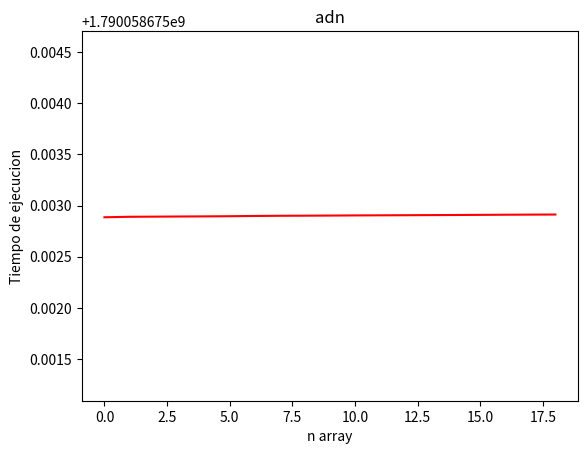

The matplotlib source for this figure:
import random
import string
from matplotlib import pyplot as pl
import time

def adn(chain1, chain2):
   if(len(chain1) == 0 or len(chain2)== 0):#c1=4
        return 0#c2=1
   if(chain1[len(chain1)-1] == chain2[len(chain2)-1]):#c3=2
        return adn(chain1[0:len(chain1)-1], chain2[0:len(chain2)-1]) + 1#T(n)=(n-1)*(m-1)
        return max(adn(chain1[0:len(chain1)-1], chain2), adn(chain1, chain2[0:len(chain2)-1]))
        
print(adn(["A","B","C"],["A","B","A"]))


CADENA=['gctagcgtagcttaactaaagcataacactgaagatgttaagatgagccctagacagctccgcaggcacaaaggcttggtcctggccttactatcaattttaacccaatttacacatgcaagtctccgcacccctgtgagaatgcccttaatccccctgccacataggggaaaaggagcaggtatcaggcacgcacccgcagcccaagacgccttgctaagccacacccccaagggaactcagcagtgataaacattgagctatgagcgcaagctcgactcagccagagttaagagggccggtaaaactcgtgccagccaccgcggttatacgagaggccccaactgatagtccacggcgtaaagcgtgattaaaggatgcctactacactagagccaaaagcctcctaagccgtcatacgcacctgaaggcccgaagcccaaccacgaaggtagctctacctaacaaggaccccttgaacccacgacaactgagacacaaactgggattagataccccactatgctcagtcataaaccttggtaataaattacacatattacccgccagggtactacgagcgctagcttaaaacccaaaggacttggcggtgccccagacccacctagaggagcctgttctagaaccgataatccccgttaaacctcaccacttcttgtcatttccgcctatataccgccgtcgtcagcttaccctgtgaaagactaatagtaagcaaaaatggcacacccaaaaacgtcaggtcgaggtgtagcgaatgaagtggaaagaaatgggctacattttctgacacagaaaatacacgaataacactgtgaaaccagtgattgaaggtggatttagcagtaaaaagaaaatagaaaattcttttgaagccggctatggggcgcgcacacaccgcccgtcactctcctcaaaggaacaccccaagtatataaatctacaacccaaacaagaggaggcaagtcgtaacatggtaagtgtaccggaaggtgcacttggaacaaccaaaatgtagctcaatagaaaagcacctcccttacaccgaggggacatctgtgcaaatcagatcattttgagctaaatagctagcctcaccacacacatcacaaatgaatatttatatataaccccccataagatcaaaaaaaataaacaaaccatttaatacccccagtataggcgatagaaaaggacaaagcagcgcaatagagaaagtaccgcaagggaaagctgaaagagaaaatgaaacaacttgttaaagcaataaaaagcaaagattaaaacttgtaccttttgcatcatgatttagccagttcttatcaggcaaagagaactttagtctgaccccccgaaactagacgagctactccgagacagcctaatagggcaaacccgtctctgtggcaaaagagtgggaagatctccgagtagaggcgacaaacctaacgagcctagtaatagctggttgctcaggaaatgaatattagttcagcctcaaggcttctactgtcacccaggtcattaccaacaaagacaccaagaaaaccttaagagttattcaagagaggtacagctcccttgaaaaagaacacaaccttaacaggcggataaagatcacattaaattaaaggaactttgtttcagtgggcctaaaagcagccacctgcacagaaagcgttaaagctcagacaaaaccccaccctattatcccgataaaacaatcacaatcccctaaacctacagagcccctctatataactatagaagcaataatgctaaaattagtaacaagaaggtacgaccttctccaagcacacgtgtaagtcagaccggacccgccactgacaaataacggacccaaccaaagagggaaatacagaataataatagaaatcaagaaaaccctgtaaaacacaaccgttaacccaacacaggagtgcaccgccaaggaaagactaaaagaaaaagaaggaactcggcaaacacgagcctcgcctgtttaccaaaaacatcgcctcttgcaaaccaatgtattagaggtcccgcctgccctgtgaccaaaagtttaacggccgcggtattttgaccgtgcgaaggtagcgtaatcacttgtcttttaaatgaagacctgtatgaatggcataacgagggctcaactgtctcctttttccagtcagtgaaattgacctgctcgtgcagaggcgagcataaccccataagacgagaagaccctatggagcttaaaacacaagatcaactatgctatcaagccaactacccacggaaataatagctaaaagcataatagtaccctgatcctaatgttttcggttggggcgaccacggaggacaaaaaagcctccatgtcgacgggggcactgcccctaaaacctagggcgacagcccaaagcaacagaacatctgacgaacaatgacccaggctaaagcctgatcaacgaaccaagttaccctagggataacagcgcaatcctttctaagagtccatatcgacgaaagggtttacgacctcgatgttggatcaggacatcctaatggtgcagccgctattaagggttcgtttgttcaacgattaaagtcctacgtgatctgagttcagaccggagtaatccaggtcagtttctatctatgcagtgacccttcctagtacgaaaggaccggaaggctgaggccaatgctacaagtatgcctcaccccaacctagtgaaaacaactaaaataggtaaaggggcacaaacctcccccctagaatagggcaagctaagatggcagagcttggtaattgcaaaaggcctaagccctttccaacagaggttcaaatcctcttcttagctatgacctctcacctactaacttacctaatcaatccattagcatacatcgttccaattctgctagcagtagcatttttaaccctcatcgagcgaaaagtgctaggctacatacaactacgaaaaggcccaaacatcgttggaccttatggtcttctacagcccatcgctgacggtatcaagctatttatcaaagagcccgtgcgtcccaccacagcctctccatttttatttttagcagcccccatcatagcactaaccttggccctcaccctatgaatacccctaccaataccctacccagtcgcagacctcaacctaggcatcctatttattctagccctatccagtctagccgtatactcaatcttaggctccggttgagcctccaattcaaaatatgctctcatcggagcacttcgagcggtggcacaaacaatctcctatgaagtaagcctcggcttgatcctcttatgtataattatcttcactggcaatttcaccctccacaccttcaatattacacaagaggcaatttgactgctagccccaggctgacccctcgcagcaatatgatatatctccaccctcgccgaaacaaaccgagcccctttcgacctcacagagggggaatcagaactagtctccggcttcaacgtagagtacgcaggaggaccattcgccctattttttctagctgaatacgccaacatcctcctaataaacaccctctccacaatcctattcctgggggcttatcacaacccgatactacctgaaataacagcactcaacctcataatcaaagcctcaatgctatcaatactatttttatgagtacgagcctcgtacccacgattccgatatgaccaactaatacacctagtatgaaagaacttcctccctatcaccctagcccttgtattatgacacgtctctctaccaattgcctctgccggcctgccaccccaaatctagcacaatataggaatcgtgcctgaaggccaagggccactttgatagagtggataataggggttcaagtcccctcgcttccttagaaagaaggggttcgaacccatcctcaagagatcaaaactcttggtgcttccactacaccacttcctagtaaagtcagctaattaaagcttttgggcccataccccaaacatgttggttaaaatccttcctttactaatgaacccctacgtacttgccatcctgctttcaagcctaggaattggaactaccctaacatttgcaagctcccactgacttttggcatgaatgggcctagagattagtacattagccatcatccccctcatagcacaacaacaccacccccgagcagtcgaagccacaactaaatacttcctcacccaagcaacagccgcagctataattttatttgccagcaccaccaatgcttgaacaacaggagaatgaaacatccaagaaatgtccaaccccacagccttagtcctaatcaccatagccctggccctaaagatcggactcgcccccgtccactactgactcccagaagtactgcaaggcctcgacctcaccacaggcctcatcctttcaacctgacaaaaactagcccccttcgccctaatttatcaaatcagtccaataataaacccatccctggtaatcatactaggcctagcttccaccatcatcggcggatggggcggcctaaaccaaacacaactacgaaaaatcctggcatactcatcaatcgcccacctgggttggataatgattgttatacagtactccccaaatcttgccattctaaacctaatcctatatattactatgacctctgcggccttcctaacattcaaaaatgtggcctccacaaaactaagtacactgactctcacttgatcaaaaacccccataataaccacaatagcaataataacactactttccctagggggccttcccccattaacagggtttatacccaaatggctcatcctccaagaattaaccaaacagaacctccccctcacagcatcaatcatggccttagccgccctactcagtctattcttctacctacgaatatgttatgcaataaccctaacaattgcccccaacaccaacaccaacacctcaacatgacgacaaaaatcatctcagaccaccataaccctatcaattaccaccacactggcactgatcctactacccatcacaccagcaattatagccctaacaacataggggcttaggatagcaatctagaccaaaagccttcaaagctttaagcaggagtgagaatctcctagcccctgttaagacttgcgggatattaccccacatcttctgaatgcaacccagatactttaattaagctaaagccttgctagatgagaaggcctcgatcctacaaaatcttagttaacagctaagtgccctatccagcgagcattcatctacttcctcccgccaggggggaggaggcgggagaaagtcccggcaggcggcgagcccgcgtcttcaggtttgcaatctgatgtgatcttcaccacaggacttgataagaaggggactttaacctctgtgcatggggctacaacccaccgcttaaatactcagccatcttacctgtggcaatcacccgttgattcttttctactaaccacaaagatattggcaccctgtatttagtatttggtgcctgagcaggcatagtcggcacagccctcagccttctgatccgtgccgaactgagccaacccggtgccttgcttggcgatgaccagatctacaatgttatcgttacagcccacgcctttgtcatgatcttctttatagtaatacccatcataattggcggattcggaaactgactggtccccctaataattggagccccagacatggcattccctcgcatgaacaatatgagcttctggctcctacccccatccttcctactccttttggcctcctctggggtagaggccggggccggcacagggtgaactgtttaccccccactggcgggaaacctggcccatgcaggagcctctgtagacctaaccattttctccctccacctggccggggtgtcgtccattttaggagctattaattttattaccacaattatcaacatgaaaccccccgcagtatcccagtatcagacacctctatttgtgtgatctgtattaatcacggccgtacttctcctactgtcactgccagtgctagctgcgggaatcacaatactcctaacagaccggaatttaaacaccaccttctttgacccagccggaggaggagaccccatcctctaccaacacctattttgattctttggccacccagaagtgtacattctaattctaccaggattcggcatgatctcccacattgtagcatactatgccggcaaaaaagaaccttttggttacataggaatagtatgggctataatggctattggactactaggctttatcgtgtgagctcatcacatattcacagttgggatggacgtagacacacgggcctattttacctccgccacgataatcatcgccatccccacaggcgtcaaagtctttagctgattagccacccttcacggcggttcaattaaatgggacaccccgctactatgagccctaggctttattttcctattcacagtgggaggcttaacaggaattgtcttagccaactcgtccctagatattgtacttcacgacacctactacgtcgtagcacattttcattatgtattatcaataggagctgtattcgccattataggggccttcgtacactgattcccacttttcacaggttacacactacatggcacctgatccaaaatccacttcgccgtaatatttgtaggcgtcaacttaacattcttcccccaacacttcctaggcctcgcaggaatgccccgccgatactcagactacccagacgcatacgccctgtgaaacaccgtctcctcaatcggctcactaatctcattagttgccgtgattatattcctattcattttatgagaagcattcgcggctaagcgagaagtcatgtcagtcgaactaacaaccacaaacgtagagtgacttcacggctgcccacccccatatcacacctatgaagagcctgcctttgtgcaagtgcaatcaaccaactaaccaaccacgagaaaggaaggaatcgaacccccatttgctggtttcaagccagccgcataaccgctctgccactttcttattcccatgagacactagtaaaattgatataacactgccttgtcgaggcagagttgcaggttaaaggcctgcgtgccttaagtcctaggactaaatggcacatccatcacaattaggattccaagacgcggcctcacctgtaatagaagaacttctccacttccatgaccacacactaatgattgtcttcctaattagcactctagtactttacattattgtggccatggtgtcaactaaactaacaaacaaatatgtactggactcccaagaaattgaaattgtatggacagtactcccagcagtaatcctaatcttaattgccctaccctcccttcgaattctttacctaatagacgagatcaatgacccccacctaacgattaaagctataggacaccaatgatactgaagttatgagtatacggactatgaagacctgggcttcgactcctacataatccccacacaagacctcgccccaggacaattccgactcctagaaacagaccatcgaatggtagttcccatagaatctccaattcgagttctagtctccgcagaagatgtactccactcctgagcggtaccagccctaggcatcaaaatagatgcagtgcccggacgcctaaatcaaacagcctttattacctcacgaccaggagtttactatggccaatgctctgaaatttgcggggctaaccacagcttcatgccaattgtagtcgaagcagtccccctagaacactttgaaaactgatcttcattaatactagaagaatcctcactaagaagctaaatagggaatagcgttagccttttaagctaaagactggtgacccccaaccacccttagtgacatgccccaactgaaccccagcccatgatttataattttaattttctcatgacttattttcctgattattctaccgcctaaagtgctaggccacaccttcacgaacgaacccacccacaaaaatgcagaaaagattaaacctgaaccctgaacctgaccatgatcctaagcttttttgaccaattcatgagccccacacacctgggaatccccctaattgccctggcacttagccttccatgggtacttatccccacccccactaaccgatggctaaacaaccgcctcttaacccttcaaggttgattcatcaaccgctttacacaacaactcatactgcccattaacctcggcggacacaaatgagctgttctcctaacagccctaatactacttttaatcacactcaacctactcggcctcctcccctacacctttacccctacaactcaactctccctcaacataggactcgccgtccccctgtgattagctaccgtaattattggcatacgaaaccaacccaccgccgccctaggccacctgctgccagaaggaacccccatccccctcatcccggtcttaatcattatcgaaacaatcagcctatttattcgccccctggcattaggcgttcgactcacggcaaacctaactgcaggccatctattaattcaactgattgccactgccgcatttgtactccttccaataatgccgaccgtagctattttaacatcaatagtgctgttcctactaaccctgctagaagtagccgtagcaataattcaagcatacgtattcgttcttctactaagcctctacctacaagaaaacgtctaatggcccaccaagcacacgcatatcacatggtcgaccccagcccctgacccctaaccggcgcagtagctgccctcctgatgacatcaggacttgcagtctgattccattttaactccacagtacttataacaataggactcaccctacttctcctaaccatgtaccaatgatgacgagacattattcgagaaggcacatttcaaggacaccacacaccccctgtccaaaaaggacttcgatacggaataattctatttattacctcagaagttttctttttcctaggctttttctgagcattctaccacgcaagcctagccccaacgccagaactaggcgggtgctgacccccaaccggcattatcaccttagacccatttgaagtgccactacttaatacagcagtactgttagcctccggcgtcacagtcacttgagcccaccacagcatcatagaacgcgaacgcaaacaaaccatccaagcattaaccctgacaatcctattagggttttacttcacagccctccaagcaatagaatactacgaagccccattcaccatcgctgacggagtatacggctccaccttctttgtcgcaaccgggttccacggacttcacgtcatcatcggctctaccttcctagcgatttgcctcctccgacaaatccaatatcactttacatctgaacaccactttggatttgaagccgccgcatgatactgacacttcgtagatgtagtttgactattcctgtacgtctctatttattgatgaggatcataacctttctagtatcaacattcagtacaagtgacttccaatcatttagccttggttaaaatccaaggaaaggtaatgaacctaattatagcagtcctggcaattgcaatcaccctatcctgcatcctagcagtcgttgcattctggttaccacagataaaccctgactccgaaaaactttccccctacgaatgcggctttgaccccctcgggtccgcccgccttcccttttcactgcgatttttcctagtggcaatcttatttcttctatttgacttagaaattgcactattactccccctaccgtgaggagatcagctagcctctcccaccatcgccctactttgaacaacaaccattttaagcctgttaaccctgggcctcatttatgaatgaacccaaggagggcttgaatgagccgaatagatgactagtccaaagtaagaccgctgatttcggctcaactaattatggtgcaagtccatagtcgtcttatgacccctgtacacttcagcttcagctccgccttcatgttaggactaataggattaaccttccaccgaacccacctcctctctgcccttctctgcctagaaggaataatactatctttatttattgccctctccctctgatcccttcaactagaatctactacctacgccaccgccccaatactgctactagcattctcagcatgtgaagccggggcaggcttggccctccttgtagctactacacgcacacacggcacagaccacctccaaaatctaaacctcctacaatgctaaaaattataatcccaacactaatgctattcccaacgacttgacttgtaaccccaaaatgactttgaaccacaacaacagcccaagccctagtcattgccaccgcaagcctgaccttacttaactgaaattcagaaaccggttgaacctcctcaaacccctacctgggcacggaccccctctccacccccctgctcgtcttgacatgctgacttctccccttaatgatcctagcaagccaaaaccacatctccccggaaccaatcagccgccaacgaacctacatcaccctactagtgtccctccagctatttttaattatagccttcggggccaccgaaattatcctgttctatatcatgtttgaggccacactaatcccaaccctaattattatcacacgatgaggaaaccaaactgaacgacttaacgcaggaacctactttctattctacaccctggccggatcactccctctgctagttgccctactaaccctgcaaaaagaactaggttccctttcaatactgatcattcaatatatacaacctgcccccctatgcacctgagccgacaaaatctgatgggcagcctgcttaatcgccttcctagtaaaaatacccctatacggggcccacctctgacttccaaaagcacacgtagaggccccagttgcaggatccatagtcctggctgccgtactactaaaacttggcggctacggcataatacgaataattattatgctagaaccggcatccaaaaatctcgcgtacccatttatcatcctggctttatggggtattatcatgaccgggtcaatttgtctacgacagacagacctaaaatccctaatcgcatactcatcagtaagccacatgggattagtagtagcaggaatcctcatccaaaccccctgaggcttcaccggggctattattctgataatcgcacacggcctagcatcatccgcattattctgtttagcaaacactaactatgaacgccttcatagccgaaccctacttcttgcacgaggaatacaagccgtcctccccctaatagccacatgatgattcatcgccaacctagccaacctggccctcccccctctccctaacctaataggagaactagttattatttcctcaatattcaactgatcaagctgaacaattatcctcacaggagggggaacccttattaccgccagctattccctctacatgtacctaataacacaacgaggcccagtatccaccttaatcatggcagttgaaccttcccacacacgagaacacctactcatggcactacacctcatccctattattttactaatactaaagccagaactcatatgaggctgatgtttctgtaaacatagtttaaacaaaatattagattgtggttctaaagatgggagctaaaccctccttgttcaccgagagaagccgggggcactaagaactgctaattcttcagcaccatggttcaaatccatgggtcactcggcttttaaaggataatagttcatccgttggtcttaggaaccaaaaactcttggtgcaactccaagtagaagctatgcattcaccaacactcatctttagctcaaccctcctaattatttttaccctcctaacatatcccctcattgtatccctcagccccaaccctctcaacaaaaaatgggcaactacccatgtcaaaaccgcagtccaaacggccttttatgccagcctactcccccttgcagtattctttgaccaaggcatagaagtcattactactaattgacattgaataaatattgccacctttgacattaacatcagcttcaaatttgaccaatactcaattatctttacacccgtagccctctacgtaacctgatcaatcctagaatttgcctcatgatacatacactcagaccccaacataaaccgattctttaaatacctactcctattcctgatcgccataattaccctagtcacatccaacaacatattccaactattcatcggctgagaaggggtaggcattatatctttcctactaatcgggtgatgatacggacgcgcggacgccaacaccgccgccttacaagcagttatttacaaccgggtgggggatattggactaattctaagcatagcatgatttgcaataaacataaacacttgggagattcaacaaatattcgccttctcccaagataaccaggcaaccctaccactcataggtttaatcctagctgccacaggaaaatcagcccaattcggccttcacccctgactcccctcagcaatagaaggtccaacaccggtctctgccctactacactctagcaccatggtcgtagccggcatctttctactcatccgactccaccccctaatagaacacaaccaggtcgccctaacaacttgcctctgccttggggccacaactaccctattcaccgccgcctgtgccctaacacaaaatgatatcaaaaaaatcgtggcattttccacatccagccaactaggcctaatgatagtcaccatcggcttaaaccaaccccagttagccttcctacacatctgcacccacgcattctttaaagcaatactgtttctatgctccggatctattatccacagcctcaacgatgaacaagacattcgaaaaatagggggcctccacaccatgcttccgctcacttccacctgcctcaccatcggcagtctagccctaaccgggataccattcctctccggattcttctcaaaagacgccatcattgaagccctaaacacatcacacctgaacgcctgagccctgaccctaactctcattgccacctccttcacagccgtatacagcttccgagttatcttcttcgcctccatgggctccccccgattcctcccattatcccccctcaatgaaaacaacccgacagtaattaacccaatcaagcggcttgcctgaggaagtattctagccggactatttattacctccaactttttaccagcaaaaacaccaattataactatacccacaacccttaaattatccgcactactcgtgacagccctagggttactcgtagccctagaactaacaaacctaacaaacaaacaactaaaaatcacccccacaatcccactacacaacttctccaacatactaggatacttcccatcaattattcatcgcctgaccccaaaaatcaaactgagtctaggacaaaccatagcaactcacctaattgaccaaacatgactagaaaaggtaggaccaaagggaatcacgaccagccaaatcccactaattaaagccacaagcaacattcaacaaggcttaatcaaaacataccttacaatcttctttcttaccaccacactatcaatcctcctcatcacattaatctaaacagcacgaagagccccccgactgagcccacgagtaagctccaacaccacaaataaagtcaacaacaacacccaccccgacaccactagcatcgctccccccaaagagtacataagtgccaccccactaaaatccccccgaagcaaggacaaatccttaaactcatcaacaaccacccaagaacacgaataccagtcaccccccaccagaccacccacaaccaagactcccgtaatatagaccactacgtaaaacaacactgaccaatccccccatgtctcaggataaggctccgcagctaatgccgcagaataagcaaacactaccagtatcccaccaagataaatcaaaaacaaaactaaagaaagaaaagatccaccatgcccaaccaaaataccacaccccaccgcagcagccacaaccaaccccagagccgcgaaataaggagcagggttcgaagctacccccactaaacctaaaactaacccaattaaaactaaaaaagtaaaataaaacataatttttactcggactctaaccaagaccaatgacttgaaaaaccaccgttgttaattcaactataaaaaccaatggcaaacatccgaaaaacacacccactacttaaaattattaatggagcatttattgatctccccacaccctccaacatctccgtgtgatgaaattttggctcactcctgggcctctgccttatcacacaaatcctaacaggattatttcttgcaatacactacacagctgacatttcaacagccttctcctctgtcgcccacatctgccgagatgtgaattacggatgactaattcgaaacattcatgcaaacggggcctctttcttcttcatctgcttgtatcttcacgtggcacgaggtatatactacggctcatacctccaaaaagaaacctgaaacatcggagtaatcctcttgcttctcaccataataaccgccttcgtaggatatgtactgccctgaggacaaatgtcattttgaggcgcaaccgtgatcactaacctcctctccgctttcccgtacatcggcgacacactagttcaatgaatctgaggcggcttttcagtagacaatgccacccttacccgattcttcgccttccactttctcctaccattcgtaatcgccggagctagcataatccacctcttattcctacaccaaacaggttcaaacaacccaacaggactaaactcagacgcggacaaagtaacattccacccatatttctcatacaaagacctcttcggatttatcttaatgctagtcggactcacctctgtggcactattctcccccaacctcctgggtgacccagacaactttacacccgccaacccccttgtcacacccccacacatcaaacccgaatgatactttctctttgcctacgccattctccgatccatcccaaacaaactgggcggagtactagcccttctattttccattctagtcctaatattagtaccaatactccacacctctaaacaacgaggaaacacattccgacccctctctcaaatcctattctgggccctagtagccgacatactagtactcacatgaattggaggccaaccagtcgaacacccattcgtcttaatcggacaagtagcctccacagtctatttcgccctatttctaatcgccctccccctgaccggctgactagaaaataaagccttaaactgaaactgccctagtagcttagacatcaaagcaccggtcttgtaaaccgaagatcgaaggttaaaatccttcctagcgccacctcagagaaaagagaattcaactctcacccttaactcccaaagctaagattctacattaaactattctctgaccatgctatgtttaatccacattaatttctagccaccataccataatgctcacaagcacattaaattgtttaagtacataagacatgctatgtttaatccacattaatttctagccaccataccataatgctcacaagcacattaaattgtttaagtacataagacatgctatgtttaatccacattaatttctagccaccataccataatgctcacaagcacattaaattgtttaagtacataagacatgctatgtttaatccacattaatttctagccattatatcacaatgtttcatctaccattaaatgttatacaccattatttttatgtgcactaacatgaaaacctccgataacttaaaatgtagtaagagccgaacatggagatatgtctagaacataaagttaatgagatgagggacaataactgtaaggattcacaactgaactattactggcatctggttcctatttcaggtccattaacagttatttccccataactgaactatgtctggcatctgattaatgttggaggtactatgaaatccatgaccccacatgccgagaatcttgtcaacatttggtattttttattcgggtttccattcactgacatgtagaactccttcagagaagaacaacaaggtggaacatacgcgactgtccgagaggatgaataatgaatggtacaatgacatatccctgatgtcacacatggcctgtgctgtgtacagagggatgtttcacagagcctggttttatcttttcacatgacaatcatggacgtttactatcgacaaaccccctacccccttatgtcggacaggccttatatttcttgtcaaaccccaaaagcaggactgacttgtcatcgacataccttgatcacccacatgtgcctagttgtgcaaatatttatccactgtgtttgtgtatatacattgttacacaatcacacaaaataatatata']
CADENA2=['gctagcgtagcttaattaaagcataacactgaagatgttaagatgggccctagaaagccccgcgggcacaaaggcttggtcctggctttactatcaacttttactaaacttacacatgcaagtctccgcacccctgtgagaatgccctcagtcccccgcccgggaacaaggagctggtatcaggcacgcccatatgcagcccaagacgccttgctaagccacacccccaagggaactcagcagtgataaacattaagccataagtgaaaacttgacttagttacagtaaatagggccggtaaaactcgtgccagccaccgcggttatacgagagacccaagttgataagcaacggcgtaaagagtggttaaggaaacatctataactaaagccgaacaccctcagagctgttatacgcacccgagaatatgaagcaccaccacgaaagtggctttactcttcctgaacccacgaaagctacgacacaaactgggattagataccccactatgcttagccttaaacattgatagtattatacacccactatccgcccgggaactacgagcaccagcttaaaacccaaaggacttggcggtgctttagacccacctagaggagcctgttctagaaccgataacccccgttcaacctcaccctctcttgttttccccgcctatataccgccgtcgtcagcttaccctgtgaaggtttaatagtaagcaaaattggtacaacccaaaacgtcaggtcgaggtgtagcgtatgagatgggaagaaatgggctacattctctaccccagagaacacgaacggtgtaatgaaacatacacctgaaggaggatttagcagtaagcagaaaatagagcgttctactgaaactggccctgaagcgcgcacacaccgcccgtcactctccccaaaaattttaacctaataactaaaaccttaatacaaaaaaggggaggcaagtcgtaacatggtaagtgtaccggaaggtgcacttggaaaaaatgagggtgtagttaagatagtaaagcatctcccttacaccgagaagtcgcccgtgcaaaccgagccgccctgacgcccaacagctagcccacacccaccccccaacaaataactattaataccccttaataacctcaagaaagaccaaacaaaccatttttcccccttagtatgggcgacagaaaaggatccaggagcaacagaaaaagtaccgcaagggaaagctgaaaaagaaatgaaataacccattcaagcctaaaaaagcagagatttaacctcgtaccttttgcatcatgatttagctagtacccttaagcaaagagccctttagtttaacaccccgaaactgagcgagctactccaagacagcctatccagggcaaacccgtctctgtggcaaaagagtgggaagatcttcgagtagaggtgacagacctaccgagcccagtaatagctggttgcctaagaaatgaatagaagttcagcctccgggattcccaacccaaaccagtctcacccgacttggccccaggaagcccagagagttagtcaaaagaggtacagctcttttgaaacaagacacaactttaccaggcggataaagatcaaaataataaaggaaaaatgtttcggtgggcctaaaagcagccatcctagcagaaagcgttaaagctcaaacatacttatatccccttatcctgataaccaatcttaaacccctgacccagtattaggcctcctcatgcaaccatgagagagttaatgctaaaatgagtaataagagggaagcccctctccttgcacacgtgtacatcggaacggactacccaccgataaataaacggccccaaacaaagagggaaatgaacaataaaacataaactagaaaaacactcaacaaaaaccgttaaccccacactggtgtgcaacaaggaaagactaaaagaaaaagaaggaactcggcaaacccaggcctcgcctgtttaccaaaaacatcgcctcttgcaaaaacaacaaataagaggtcccgcctgccctgtgactatatgtttaacggccgcggtattttgaccgtgcgaaggtagcgcaatcacttgtcttttaaatgaagacctgtatgaatggcacgacgagggcctagctgtctcctttttcaggtcaatgaaattgatcttcccgtgcagaagcgggaataactatataagacgagaagaccctatggagcttcagacacaaagcagcccacgttaataacctccaaacaaggaactaaactaagtgatatcctgccagaatgtctttggttggggcgaccgcggggaaaaaccaaacccccatgtggaaaaggaggactcctcctacaaccaagagccactgctctaagtaacagaatttctgaccaaaatgatccggcaatgccgatcaacggaccgagttaccctagggataacagcgcaatcctcttccagagcccatatcgacaagggggtttacgacctcgatgttggatcaggacatcctaatggtgcagccgctattaagggttcgtttgttcaacgattaaagtcctacgtgatctgagttcagaccggagtaatccaggtcagtttctatctataatatgatcttttctagtacgaaaggaccgaaaagaagaggcccatactaaaagcacgcctcacccccacctaatgaaaacaactaaaataggcaagagggcatgccccttaagcctaagaaaatggcatgttaaggtggcagaccccggccattgcaaaagacctaagccctttctacagaggttcaaatcctctccttaactatgatttcaaccctcattactcacattctcagccccctagcctacatcgtccccgttcttctagccgttgcattccttaccctacttgaacgaaaagtcctaggctacatgcaactacgaaaaggaccaaatattgtaggcccctacggactactacaacctatcgcagatggggtcaaattatttatcaaagagcccgttcgcccctctacatcctctcccgtcctattcctagccacccccattcttgcactcacacttgccctcaccctatgagcccccatgcctttcccctaccccattctagacttaaacctaggccttttatttattctagccctatccagcctagccgtttactcaattctcggctcaggatgagcatcaaactccaaatacgccctaataggagccctacgggccgtagcccaaactatttcatatgaagtcagccttggactaattcttcttaacattgttatttttacaggaggttttacgctacaaaccttcaacgtcgctcaagaaagcatttgactcattctcccagcatgacccttagccgcaatatggtacatttcaacccttgcagaaacaaaccgtgccccatttgacttaacagaaggagaatcagaactcgtctctggtttcaatgtagaatatgcaggaggacccttcgccctcttcttcctagcagaatacgctaatatcctcctcataaataccctctcaactattttatttctaggcgcttcccacatccccacctttccagaactaacagctgttaatctaataacaaaagccgccctactttcagtcgttttcctttgagtacgagcctcctacccccgcttccgatacgaccaactaatgcatctagtgtgaaaaagcttcctgcccttaacactagctctagtaatctggcacttggccctaccaattgcctttgcaggcctcccccctcaactttaacacaaggacttgtgcctgaattttaagggccactttgatagagtgtactatgggggttaaagtccccccaactccttagaaaaaagggacttgaacccatccttaagagatcaaaactcttagtgcttccactacaccactttctagtaaagtcagctaattaagcttttgggcccataccccaaacatgttggttaaactccttcctttactaatgaacccacttgtccttgccatcctactgctcggcctaggcctaggaacaaccctcaccttctcaagctcccactgacttctcgcctgaataggacttgaaatcaacaccctcgctattattcctctaatagcccaacatcaccaccctcgagcagtagaagcaaccaccaaatactttctcacacaagccaccgcagccgctttaatcctatttgccagcaccacaaatgcctgaataaccggccaatgagatatccaacaactcacacaccccctttcaaccacagccatcaccctagccctagcacttaaactaggcctggcccccttacacttttgactaccagaagttcttcaaggattagacctggtaacaggacttattctatcaacatgacaaaaacttgccccctttgcactaatagttcaaattcaatcaaccaaccaagaaatcctaattatactgggcttagcatcaatactagttggaggatgaggaggcttaaaccaaacacaactccgaaaactgttagcctattcatccatcgctcaccttggctgaatggttatcgttatccaatttttaccctcactaaccctactagctcttttcacctacttcattataaccttttcaacatttatcgtcttcaaactaaacaactcaacgaatattaattccctagccacctcatgagcaaaggcccccgccctaactgccattgttcccctagccctactctcactagggggccttccacccctaacaggctttgcaccaaaatgactgatcctacaagaactgactaaacaagaactccccctaacagccacactagcagctctttcagcactcctcagcctttatttctaccttcgcttatcctacgccatctccctaactatttcccccaaccacctcataggaacaacaccctgacgactaaacacgctacaactgacactcccactagcagtttcaacaatagccacccttgccctcctccctttagccccggcagccaccgccctgctcgccccctaagaggcttaggataagaccagaccaagggccttcaaagccctaagtgggagtgaaaatctcccagcccctgataagacttgcaggactttatcccacatcttctgtatgcaaaacagacactttaattaagctaaagcctttctagatgagaaggcctcgatcctacaaactcttagttaacagctaagcgctctaaccagcgagcattcatctacctttccccgccgcgtaggccgagccaggcggggaaagccccggcagacgttagtctgcttcttcaggtttgcaatctgacatgataacacctcaaggcttgataagaagaggacttaaacctctgtatgtggggttacaatccaccgcttaaactcagccaccttacctgtggcaatcacacgctgatttttctcaaccaaccacaaagacattggcaccctgtatctcgtatttggtgcctgagccggcatggtcggcacagccctaagtttgctcatccgtgccgaacttagccaacccggggcactcctcggggacgaccagatttataatgttattgttacagcacatgcctttgtaataattttctttatagtaataccagttataatcggaggctttgggaactgacttgttcccctaatgatcggggcccctgacatagcatttcctcgaataaataatatgagtttctgactccttcccccctccttcctacttctgctgtcctcctccggagttgaagcaggggccggaaccgggtgaaccgtctacccgcccctcgcaggaaaccttgcccacgcaggagcttccgtagacctaaccatcttctcccttcacttagcaggtatctcctccattctaggggccattaactttattacaactattattaatatgaaacccccagccatctcccaataccaaacccctttatttgtgtggtccgttcttattacagcagtcctccttctcctctccctccccgtccttgcagccggcatcaccatgcttctgacagatcgtaaccttaatacaaccttctttgaccccgcaggagggggtgaccccatcctgtaccaacacctgttctgattctttggccaccccgaagtctacattcttattctcccagggtttggtataatctcccatattgtcgcctattactctggtaaaaaagaaccctttggttatatgggaatagtctgagccataatggccattggcctacttggctttattgtctgagcccatcacatgtttacagtcggaatggacgtagacacacgggcctactttacttccgccaccatgattattgccattccaacaggcgtaaaagtgtttagctgactggctacgctccatgggggctccattaaatgagaaacccccctcctatgagcactcggctttatcttcctctttacagtggggggccttacagggatcgttctggctaattcctcactagacattgttctccacgacacttattacgtagttgcccacttccactatgtcctctccatgggggctgttttcgctattatggccgccttcgtacactgattccccctcttctcaggctatactctccacagtacatgaacgaaaatccatttcggcgttatattcttcggggtaaaccttacattcttcccgcagcacttcctggggttagcaggaatacctcgtcggtactcagattaccctgatgcctacaccctgtgaaacaccgtctcctccatcggctctttagtgtcattactcgcagtaatcatgttcttatttattatttgagaagcatttgctgccaaacgagaggtcctctcagtagaactaaccgccaccaatgtagagtgactacacggctgccctccgccttaccacacatttgaagagcctgcattcgttcaagttcagacaaattaacgagaaagggaggaattgaacccccatccgctggtttcaagccagcgacataaccactctgccactttcttcataagacactagtaaaaccgattattacactgctttgtcaaggcagaattgtgggtttaagccccgcgtgttttaagcacaagctagaatggcacatccctcccaactaggattccaagatgcggcttcacccgttatagaagagctcctccacttccacgaccatgccctaataattgtcttcttaattagcacattagtcctttacattatcgtggcaatagttaccactaaattaactaacaaatatattcttgactcccaagaaattgagattatctgaacagtcctcccagcagttattctcattctaatcgccctcccctctctccgaatcctttatcttatagacgagatcaatgacccacacctcacaatcaaagcaataggtcaccagtgatactgaagctatgagtacacagactacgaagaccttgggtttgactcctacatggtccccacacaagacttgccctcaggccagttccgcctactagaagcagaccatcgaatggttgttcccactgaatcccccattcgtgtcctagtctcagccgaagacgttctccactcatgagctgtccctgccctaggggtaaaaatagacgcagtgcctggccgcctgaatcaaacagcatttattgcctcccgcccaggcgtgttctacggacaatgctccgaaatttgtggagcaaaccacagctttatgcccattgttgtagaagcagttcccctagaacactttgaaacctgatcctccttaatacttgaagacgcctcactaagaagctaaatcgggcatagcgttagccttttaagctaaagactggtggcccccaaccacccttagtgaaatgcctcaactcaaccccgccccttgatttcttatcctaatcttctcttgaaccattttcctggcccttctcccctcaaaagtcttagcccacactttccctaatgagcccacgacacaaagcacagaaaaacctaaaacagaaccctgaaactgaacatgacactaagcctctttgaccaatttatgagccccacactactaggaattccactaattgccatctccctcagcttaccttgagttctattcccaaccccctccctacgatgattaaacaatcgactgctctcccttcagggttgatttattaatcgctttgcccaacaactcatacttcccctaaacccaggggggcacaaatgagccttactccttaccgccttaataatcttcttaattaccattaacctgctcggcctacttccctatacctttacacccactacacaactctccctcaacataggatttgcagtacccctgtgacttgccacagtggttattggaatacgaaatcaacctacccacgctctaggacacctcctcccagaaggaacccccaccgctctaatccccacactaattatcatcgaaacaattagcctttttattcgacctttagctctcggagtccgactcacagccaatttaacagccggccacctgctaattcaactaattgccatgggcattaacgctcttgtgtctgtaatacctaccaccgcccttatcatatcagtccttttattattaataacactacttgaagtagccgtagctataattcaagcctacgtatttgttctccttttaagcctctacctacaagaaaacgtctaatggcccaccaagcacacgcataccacatagtagaccccagcccctgacccctgacgggcgcagtatccgccctattaataacatccggccttgccatctgattccactatcactcaacaactttaatatctctaggattagtcctccttctactaaccatgtatcaatgatgacgtgatatcgtacgagaaggcacattccaaggacaccatacccctcctgttcaaaaaggcctccgttacgggatagtcctatttattacatccgaagttttcttcttcttaggatttttctgagccttctaccactcaagccttgcccccaccccggaactcggaggctgctgaccgcctacaggaatcacacccctagaccccttcgaagtccccctacttaacaccgccgtactgctcgcctccggggtcacagtcacctgagcccatcacagtattatagaaggagaacgaaaacaagcaattcagtccctagccctaacaatcctactaggcttctacttcaccttccttcaagccatggagtattatgaagcccccttcacaatcgccgatggggtttatggctccaccttctttgttgccaccggcttccacggcctacacgtcattattggctccctcttccttgctgtgtgtcttatccgccaaatcttccaccattttacatccgaacaccactttggcttcgaagcagccgcctgatactgacacttcgtagacgttgtgtgactattcctttacatctccatctattgatgaggctcataatctttctagtactaatgttagtataagtgacttccaatcacccggtcttggttaaaccccaaggaaagataatgaacctagtcataacagtaatcatgatcgccgcagtcctctccttaatcttggcaaccatctcattctgactcccccaactaagccctgactatgaaaaactatccccatacgagtgtggatttgaccctctcggtacagcccgcctccccttttcgttgcgcttcttcctcgttgccatcctatttctactatttgacctagaaatcgccctactcctcccccttccatgaggggaccaactagccacccccctcctcacatttacctgagcaacagccattctagtcctactaaccctgggcttaatttatgaatgaatacaaggaggactagaatgagccgaataggcagttagtttaaaccaaaacacttgatttcggctcaagaacttatggttcaagtccataactacctaatgaccccaactcacttcaccttctcatcagccttcattctgggcctaataggcttggcattccatcgaacccacctcctttccgccctcctttgcttagagggaataatgttgtccctctttattgccctttccctgtgagcccttcaactagacgccaccggctattcagcctctcccatacttcttctagcattctccgcatgtgaagccagcgcaggactagccctgctagttgcaaccgcacgaacccacggaactgatcgactacaaagcctaaacctcctacaatgctaaaagtcctcttacccaccctcatgctaattccaacagcttgacttgtcccagccaaatgactgtggaccactaccctcggacaaagtatagtaattgcactagttagcctcacctgactaaataacataacagaagcaggttgaaccacacttaccccctacatagcaacagacccgctttcaaccccactactcgtactaacctgctgacttctcccccttataattcttgccagccagaaccacatgggggtcgaacccattaaccgccaacgaacatacctttccctactgacatcgttacaagtattcttaatcatagcattcggtgccacagaaattattatgttttatgtcatatttgaggctaccctaattcccaccctaattatcattacccgatgaggaaaccaaacagaacgcctgaacgcaggtacatacttcctcttctacacactagccggctccctccccctcttagttgccctccttctactccaaaacgaaacaggcaccctctccctccttacccttcaatactcaaaacccctcgaactcctgacatacggggacaagctctgatgagcaggctgtcttgtagccttcctcgtaaaaataccactgtacggagtacacctctgactccctaaagcccacgtagaggcccccattgctggctccatggtccttgctgccgtactcctaaaactaggcggctatggcataatacggataatggttatactagaccccctcacaaaagaactaagctacccctttattatcttcgccctatgaggcattatcatgaccggatcaatctgcttacgacaaacagacctaaaagccctaatcgcctactcatccgtcagccacatgggcctggtcgcagggggaattctaattcaaacgccctggggcttcaccggggcccttgtcctcatgatcgcacacggacttgcatcctccgccctcttctgcctcgctaatactaattatgaacgaacccacagccgaacaatagtcctagcccgaggtctacaaatggtcctcccccttataaccacctggtgattcattgccagcctagccaacctagccctcccacctctcccaaacctgataggagagctaataattattgcctccttatttaactgatcctgatgaactattttcctcacaggagcagggacactaattaccgccggctattccctatatatattcttaataacacaacgaggacctctgccttcccacattattgctctgcccccctcccattcccgagaacatcttctcatggccctccacctaatcccgttaatactccttattcttaagcctgacctaatctgaggctgagttgcctgtaggtatagtttaactaagacattagattgtgattctaaaaacagaggttaaaatcctcttacccaccgagagaggtccgacgacaacaaggactgctaatcctttgcccccttagttaaaccccaaggctcactcgaaatgctcctaaaggataacagttcatccattggtcttaggaaccaaaaactcttggtgcaaatccaaggagtagctatgcaccccaccgcactactaataacctcaagccttataattatttttacactattaatctttcctctaataacaacctttcatccccaacccctgaaagccgcttgagccacaacccatgttaaaaccgcagtaaaaacagctttcttcattagtcttgcacccctttttctctacttagatgaaggtgcagaaacaatcatcactaactgaaactgaataaacaccaacacttttgacattaacctaagctttaaatttgaccactactcaattatcttcatcccaattgccctgtacgtcacctggtctattctagaatttgcatcctgatatatacatgcagacccctacatgaaccgattttttaaataccttctcatctttctagtggccatgctcatcttagtttcagccaacaacatattccaactattcatcggctgagaaggagttggaattatgtccttcctcctaatcgggtggtggtacggacgggcagatgccaataccgcagcactacaagcagtagtatataaccgagtcggagatattggcttaatcctggccatagcctgaatagcaataaacctaaactcatgggaaatacaacaaatattttttatctccaaggaactagacctcactcttccccttctaggcctcatcctcgccgcaactggcaaatccgcccaatttggacttcacccgtgactcccctctgcgatagagggccctacaccggtctctgccctacttcattccagcaccatggttgttgcaggtatttttctactaattcgcctaagccctttaatagaaaataaccaaaccgctctaacaacctgcctgtgccttggagctctaaccaccctctttaccgccacctgcgcacttacccaaaacgacatcaaaaaaatcgtcgctttctcaacatcaagccagctaggcctaataatagtgacaattggccttaaccaaccccaacttgcattccttcatatctgcacccatgctttcttcaaagccatactattcttatgctccggctctattatccacagcctcaacgacgaacaagacatccgaaaaataggaggactccaaaacctcgcccccaccacctcctcttgcctcacaattggaagcctagccctcaccggcaccccctttcttgcagggttcttttctaaagacgccatcatcgaagctataaacacatcccatctcaacgcctgagcccttgccctcaccctactagccacctcttttacagccatttacagccttcgtgtggtatactttgtgtcaataggacacccccgcttcatccccctcgccccaattaatgaaaacaacccggcagtaataaaccctatcaaacgcctagcatgaggcagcatcgttgccggccttttaattacctcaaacatcttaccactaaaaaccccagtaataaccataccccccaccttaaaactaagcgcactaattgttactgcccttggactcttgaccgccttagagctcgcctcactaacaaacaaacaatttaaacccaccccccatcttcaacctcaccacttctcaaacatgctaggattcttcccagcgatcattcaccgcctaaccccaaaacttaacctcctattaggacagtcaatctctagccaaatagtagaccaaacctgactggaaaaaacagggccaaaaatattagcctctgcacacctccctcttgtcacctctacaagtaatgcccaacaagggataatcaaaacctacctcactttattcctatttactttaaccctaataattctcctattcaacacctaactgcccgaagggttccccgcccaagcccccgtgttaactccaacacaacaaacagagttagaagtaagacccaagcactgatcattaataaacctccccccacagaaaacattaatgccacaccaccagaatcccctcgaagaacaacaaaatccttcaactcatcaactggcactcaagaaaactcatatcaccccccaaaagaaagaccagcaactaaagaaacccctactaaatacgccgctacataccccataaccgaacgactacctcaactctccggaaacggctcagcagctaaagccgcagagtacgcaaaaaccacaagcatgccccccagataaatcagaaatagtactaaagacaagaaagagcccccatgcccaaccaataccccacaccctagccctgctacaactaccaaccccagtgcagcaaagtaaggagaaggattagacgcaactgcaactaaccccatcacaagcccaaataaaaataaagacataacataagtcatggtttctgcccggactctaaccaggactaatgacttgaaaaaccaccgttgttattcaactacagaaactttaatggccagccttcgaaaaacccacccaatcctaaaaatcgttaatgacgcactaattgacctccccgccccctccaacatttccttctgatgaaattatggctccctactattcctatgcttaattatccaaatcgccacaggactatttctagccatacactatacatcagacattacaacagctttctcctcagttgctcatatttgccgagatgttaattacggatgattaattcgaaatatacatgccaacggcgcctcattcttcttcatctgcctctacttacacatcggacgaggcctctattacggctcgtaccttaataaagaaacctgaaacgttggagtaattctttttttactagtaataataaccgcctttgtcggctacgttcttccctgagggcaaatatccttctgaggtgccaccgtaatcaccaacctattatccgcagtgccctacgtcggaaatgccctcgtacaatgaatctgagggggcttttcagttgacaacgccacacttacccgattctttgccttccacttcttattccccttcgtcattgcagctgcagccgtaattcacctcctattcttacacgaaacaggctcaaataacccagcaggggttaattcaaatgcagacaaaatctccttccacccctacttctcatataaagaccttctaggctttgccctcatactccttgcactcacctccctagcactattcaccccgaacctccttggagacccagacaacttcatcccagccaacccactagtaacaccgccccacatcaaaccagaatgatatttcttatttgcatatgcaatcctccgatccattcctaataaacttgggggcgtactagccctcctattctctatcctagtgttaatagtagttcctattctccacacatcagtgcaacgaggattaacctttcgccccctttcccaaatactgttttgaacactagtcgcagacgtcctaatccttacttgaatcggaggaatgccagtagagcaccctttcatcatcattggacaagtggcatcagtcctctacttcatactcttcctagtactaatacccctcgtaagttgactagaaaacaaagccctccgcaaacccattgaattagcgtgccctagtagctcagcgccagagcgccggtcttgtaaaccggacgtcggaagttaaatccttccctagtgctcaaagaaaggagattttaactcccacccctaactcccaaagctaggattctaaactaaactattctctgtatatatgtcttacaagacaagccgagctggtttgtttataagacatatatgtattatccccattcatctattttaaccatttaaatattatgtcagtacccatatcgcatgattagacacgcttcaattcaatcattaactccaacaacatcctattcatgtaagtaatattaagatagttgggtcatctaggttcattaactgtaataactaccacgacatttatctaacacattcatattctagacccaacagattaacgatctaatacaactgaatgtagtaagaaaccaccaaaagtgattcctaaatgtacacggttattgaaggtggtgaaggcaaatatcgtgggggtagcacttagtgaattattactggcatctggttcctatttcaggttcttatattgaaattattccccccctcgacgaattttaccaggcataagttaatggtggaaatcattggagcaagcaccccacatgccgagcactctttctaaggtgcaactggttctctttttttctctcccttcgtcttgcgcctcagagtgcacacggagctagttgataaggtggtacatttcctttgataacaaggaaatagtatgaatgatataggtcattcattaaagaaccacaattagggatttctagtgcataatagttattatttactccacagaaacctaagattaccccctgagggttttttttcgggaaacccccctaccccccaacactcctgacgtggctatcattcctggaaaccccccggaaacaggaaaacctcgactagtgtattttggggtctaattcatatctatttacattattaaaa']
for i in range(1, 20):
    array = [random.choice(string.ascii_letters) for x in range(i)]
    print(array)
    
for i in range(1, 20):
    array2= [random.choice(string.ascii_letters) for x in range(i)]
    print(array2)

#generar la grafica
X=[]
Y=[]
for i in range(19):
    timeIN = time.time()
    adn(array[i],array2[i])
    timeFIN =time.time()
    X.append(i)
    Y.append(timeFIN)
    #print(str(i))
    print(timeFIN)

pl.xlabel("n array")
pl.ylabel("Tiempo de ejecucion")
pl.title("adn")
pl.plot(X, Y, 'r', label = "ADN")
pl.show
#ensayo con las acadenas de adn
timeIN = time.time()
adn(CADENA,CADENA2)
timeFIN =time.time()
print(timeFIN-timeIN)
print(adn(CADENA,CADENA2))

def formas(n):
  if(n <= 2):
    return n
  return formas(n-1) + formas(n-2)

